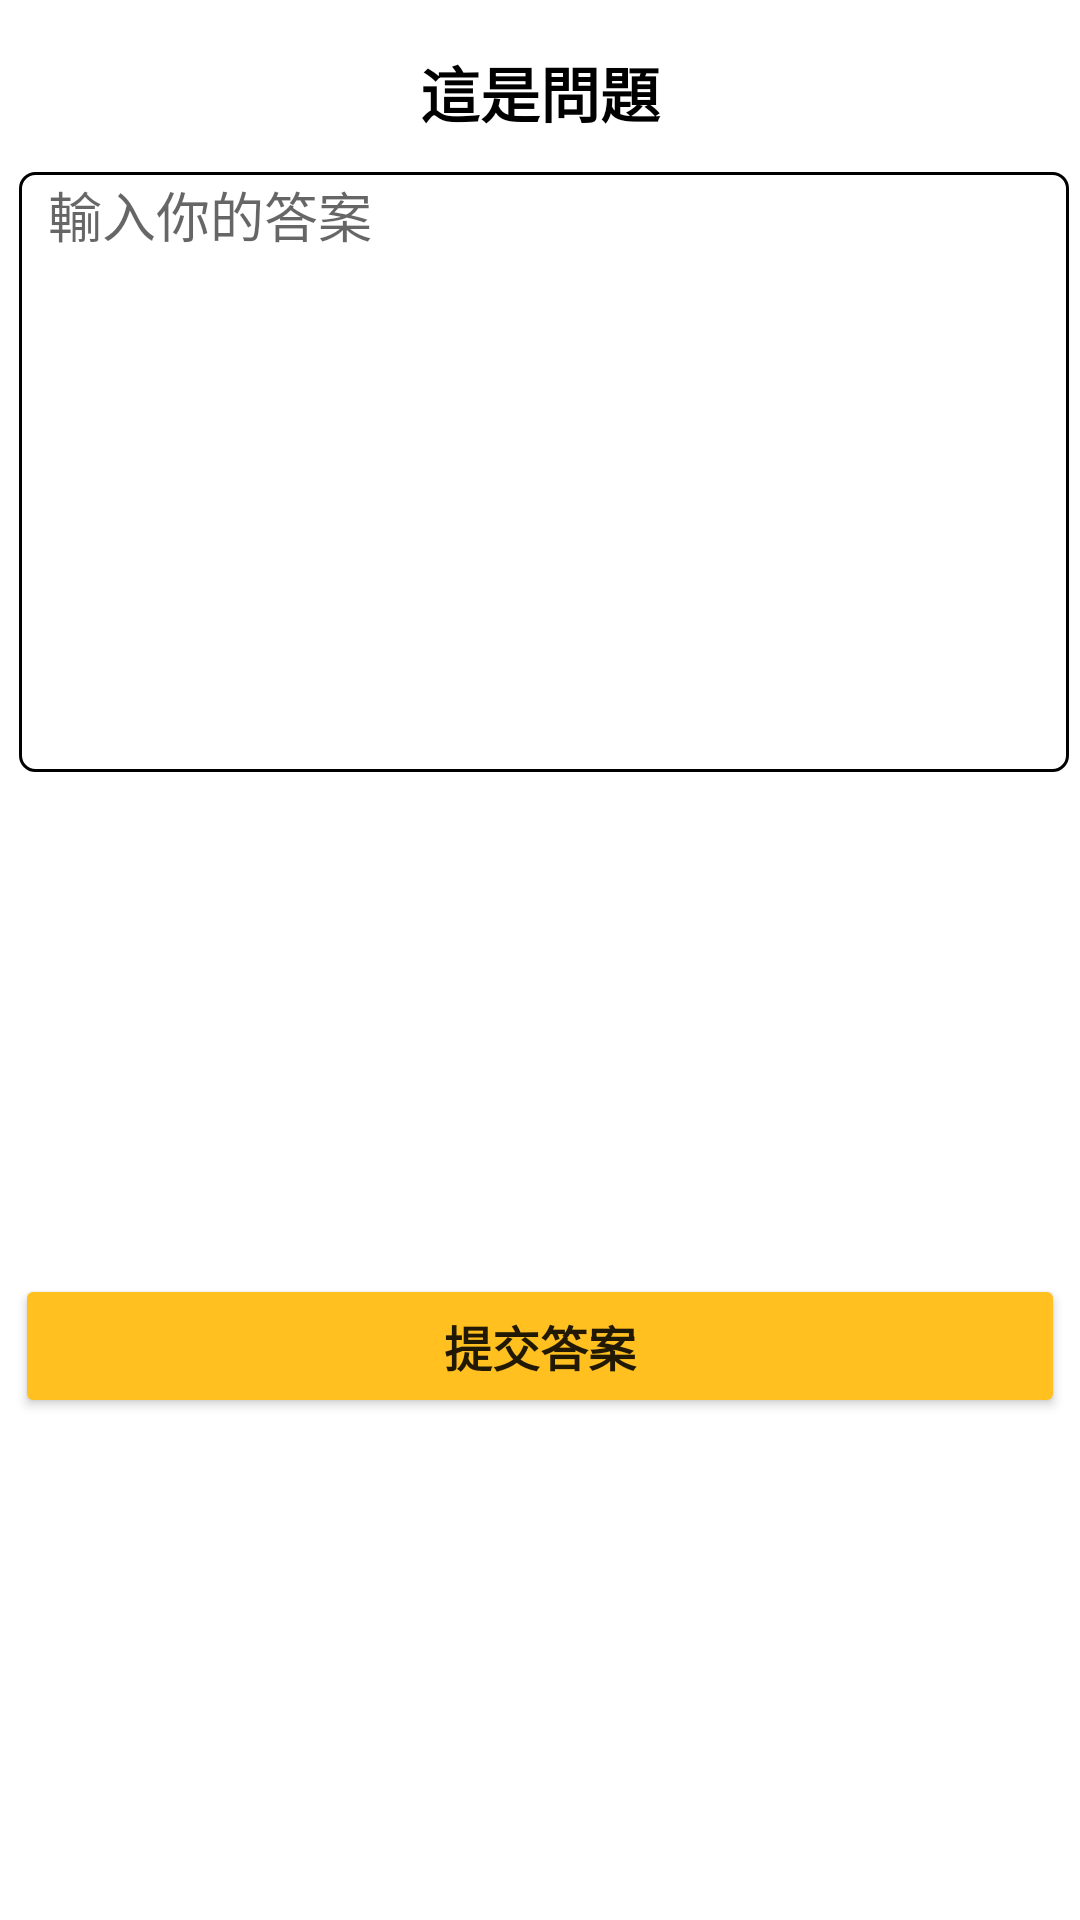

Here is an Android app screen rendered from its layout file. Give the layout XML and the strings, colors and styles it references.
<!-- AndroidManifest.xml: application theme Theme.MiruHiru -->
<!-- res/layout/fragment_task_dialog.xml -->
<?xml version="1.0" encoding="utf-8"?>
<androidx.constraintlayout.widget.ConstraintLayout xmlns:android="http://schemas.android.com/apk/res/android"
    xmlns:app="http://schemas.android.com/apk/res-auto"
    xmlns:tools="http://schemas.android.com/tools"
    android:layout_width="match_parent"
    android:layout_height="wrap_content">


    <TextView
        android:id="@+id/question"
        android:layout_width="350dp"
        android:layout_height="wrap_content"
        android:layout_marginStart="16dp"
        android:layout_marginTop="16dp"
        android:layout_marginEnd="16dp"
        android:gravity="center"
        android:text="這是問題"
        android:textColor="@color/black"
        android:textSize="20sp"
        android:textStyle="bold"
        app:layout_constraintEnd_toEndOf="parent"
        app:layout_constraintStart_toStartOf="parent"
        app:layout_constraintTop_toTopOf="parent"
        tools:text="AppWorks美食大挑戰" />

    <EditText
        android:id="@+id/editTextAnswer"
        android:layout_width="350dp"
        android:layout_height="200dp"
        android:layout_marginStart="16dp"
        android:layout_marginTop="12dp"
        android:layout_marginEnd="16dp"
        android:background="@drawable/edit_text_border"
        android:ems="10"
        android:gravity="start|top"
        android:hint="  輸入你的答案"
        android:inputType="textMultiLine"
        app:layout_constraintEnd_toEndOf="parent"
        app:layout_constraintHorizontal_bias="0.454"
        app:layout_constraintStart_toStartOf="parent"
        app:layout_constraintTop_toBottomOf="@+id/question" />

    <Button
        android:id="@+id/answerButton2"
        android:layout_width="350dp"
        android:layout_height="wrap_content"
        android:layout_marginStart="16dp"
        android:layout_marginTop="16dp"
        android:layout_marginEnd="16dp"
        android:layout_marginBottom="16dp"
        android:backgroundTint="@color/deep_yellow"
        android:text="提交答案"
        android:textSize="16sp"
        android:textStyle="bold"
        app:layout_constraintBottom_toBottomOf="parent"
        app:layout_constraintEnd_toEndOf="parent"
        app:layout_constraintStart_toStartOf="parent"
        app:layout_constraintTop_toBottomOf="@+id/editTextAnswer" />
</androidx.constraintlayout.widget.ConstraintLayout>
<!-- resources referenced by this layout -->
<resources>
  <color name="black">#FF000000</color>
  <color name="deep_yellow">#FFC020</color>
  <!-- drawable edit_text_border (drawable) -->
  <?xml version="1.0" encoding="utf-8"?>
  <shape xmlns:android="http://schemas.android.com/apk/res/android" >
  
      <stroke
          android:width="1dp"
          android:color="@color/black" />
  
      <padding
          android:left="1dp"
          android:right="1dp"
          android:bottom="1dp"
          android:top="1dp" />
  
      <corners android:radius="5dp" />
  </shape>
  <style name="Theme.MiruHiru" parent="Theme.MaterialComponents.DayNight.NoActionBar">
          
          <item name="colorPrimary">@color/light_yellow</item>
          <item name="colorPrimaryVariant">@color/deep_yellow</item>
          <item name="colorOnPrimary">@color/white</item>
          
          <item name="colorSecondary">@color/teal_200</item>
          <item name="colorSecondaryVariant">@color/teal_700</item>
          <item name="colorOnSecondary">@color/black</item>
          
          <item name="android:statusBarColor" tools:targetApi="l">?attr/colorPrimaryVariant</item>
          
      </style>
  <color name="light_yellow">#FFD954</color>
  <color name="white">#FFFFFFFF</color>
  <color name="teal_200">#FF03DAC5</color>
  <color name="teal_700">#FF018786</color>
</resources>
